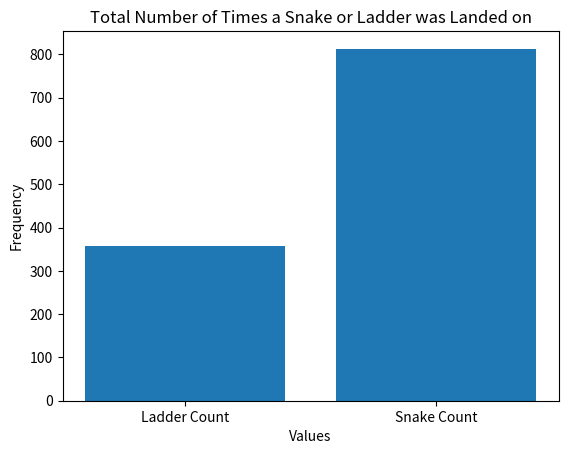
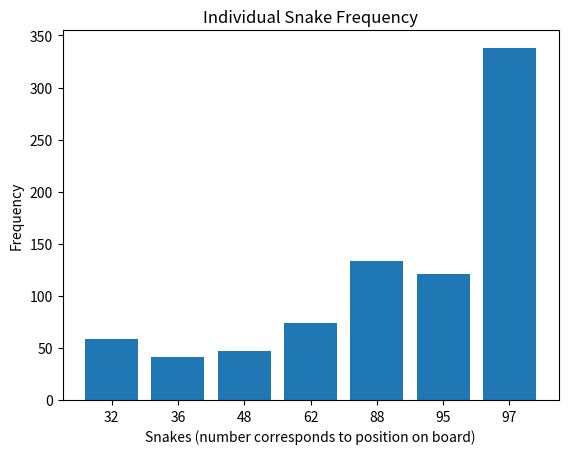
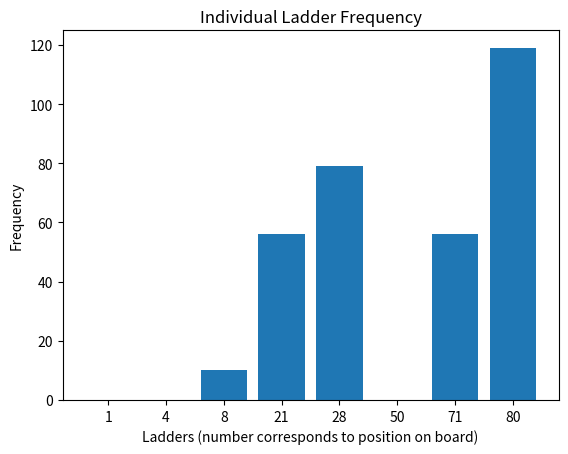

Generate these figures, in order, with matplotlib:
# importing necessary packages
import numpy as np
import matplotlib.pyplot as plt

# initializes counts for total number of times a snake and ladder is landed on
ladder_count = 0
snake_count = 0

# initializes counts for total number of times each individual snake and ladder is landed on
ladder1_count = 0
ladder4_count = 0
ladder8_count = 0
ladder21_count = 0
ladder28_count = 0
ladder50_count = 0
ladder71_count = 0
ladder80_count = 0
snake32_count = 0
snake36_count = 0
snake48_count = 0
snake62_count = 0
snake88_count = 0
snake95_count = 0
snake97_count = 0

# setting starting position to 0
pos = 0

# simulating 1000 games
for i in range(1000):
    win_condition = 0

    # runs a single game until the win condition is met
    while win_condition == 0:

        # storing the distance from 100
        dist = 100 - pos

        # simulating a roll and changing the position accordingly, storing the position into the list
        roll = np.random.randint(1, 7)
        pos = pos + roll

        # implementing snakes and ladders
        if pos == 1:
            ladder_count = ladder_count + 1
            ladder1_count = ladder1_count + 1
            pos = 38
        if pos == 4:
            ladder_count = ladder_count + 1
            ladder4_count = ladder4_count + 1
            pos = 14
        if pos == 8:
            ladder_count = ladder_count + 1
            ladder8_count = ladder8_count + 1
            pos = 30
        if pos == 21:
            ladder_count = ladder_count + 1
            ladder21_count = ladder21_count + 1
            pos = 42
        if pos == 28:
            ladder_count = ladder_count + 1
            ladder28_count = ladder28_count + 1
            pos = 76
        if pos == 32:
            snake_count = snake_count + 1
            snake32_count = snake32_count + 1
            pos = 10
        if pos == 36:
            snake_count = snake_count + 1
            snake36_count = snake36_count + 1
            pos = 6
        if pos == 48:
            snake_count = snake_count + 1
            snake48_count = snake48_count + 1
            pos = 26
        if pos == 50:
            ladder_count = ladder_count + 1
            ladder_50count = ladder50_count + 1
            pos = 67
        if pos == 62:
            snake_count = snake_count + 1
            snake62_count = snake62_count + 1
            pos = 18
        if pos == 71:
            ladder_count = ladder_count + 1
            ladder71_count = ladder71_count + 1
            pos = 92
        if pos == 80:
            ladder_count = ladder_count + 1
            ladder80_count = ladder80_count + 1
            pos = 99
        if pos == 88:
            snake_count = snake_count + 1
            snake88_count = snake88_count + 1
            pos = 24
        if pos == 95:
            snake_count = snake_count + 1
            snake95_count = snake95_count + 1
            pos = 56
        if pos == 97:
            snake_count = snake_count + 1
            snake97_count = snake97_count + 1
            pos = 78

        # implement winning condition and bounce back rule
        if pos == 100:
            win_condition = 1
        if pos > 100:
            pos = 100 - abs(dist - roll)

# combining snake and ladder data into lists
snake_ladder_total_data = [ladder_count, snake_count]
snake_individual_data = [snake32_count, snake36_count, snake48_count,
                         snake62_count, snake88_count, snake95_count, snake97_count]
ladder_individual_data = [ladder1_count, ladder4_count, ladder8_count,
                          ladder21_count, ladder28_count, ladder50_count, ladder71_count, ladder80_count]

# print out the lists
print(snake_ladder_total_data)
print(snake_individual_data)
print(ladder_individual_data)

# visualizing the total counts using a bar plot
plt.figure(1)
labels_all = ['Ladder Count', 'Snake Count']
plt.bar(labels_all, snake_ladder_total_data)
plt.title('Total Number of Times a Snake or Ladder was Landed on')
plt.xlabel('Values')
plt.ylabel('Frequency')

# visualizing how many times each individual snake was landed on using a bar plot
plt.figure(2)
labels_snake = ['32', '36', '48', '62', '88', '95', '97']
plt.bar(labels_snake, snake_individual_data)
plt.title('Individual Snake Frequency')
plt.xlabel('Snakes (number corresponds to position on board)')
plt.ylabel('Frequency')

# visualizing how many times each individual ladder was landed on using a bar plot
plt.figure(3)
labels_ladder = ['1', '4', '8', '21', '28', '50', '71', '80']
plt.bar(labels_ladder, ladder_individual_data)
plt.title('Individual Ladder Frequency')
plt.xlabel('Ladders (number corresponds to position on board)')
plt.ylabel('Frequency')

# display plots
plt.show()
